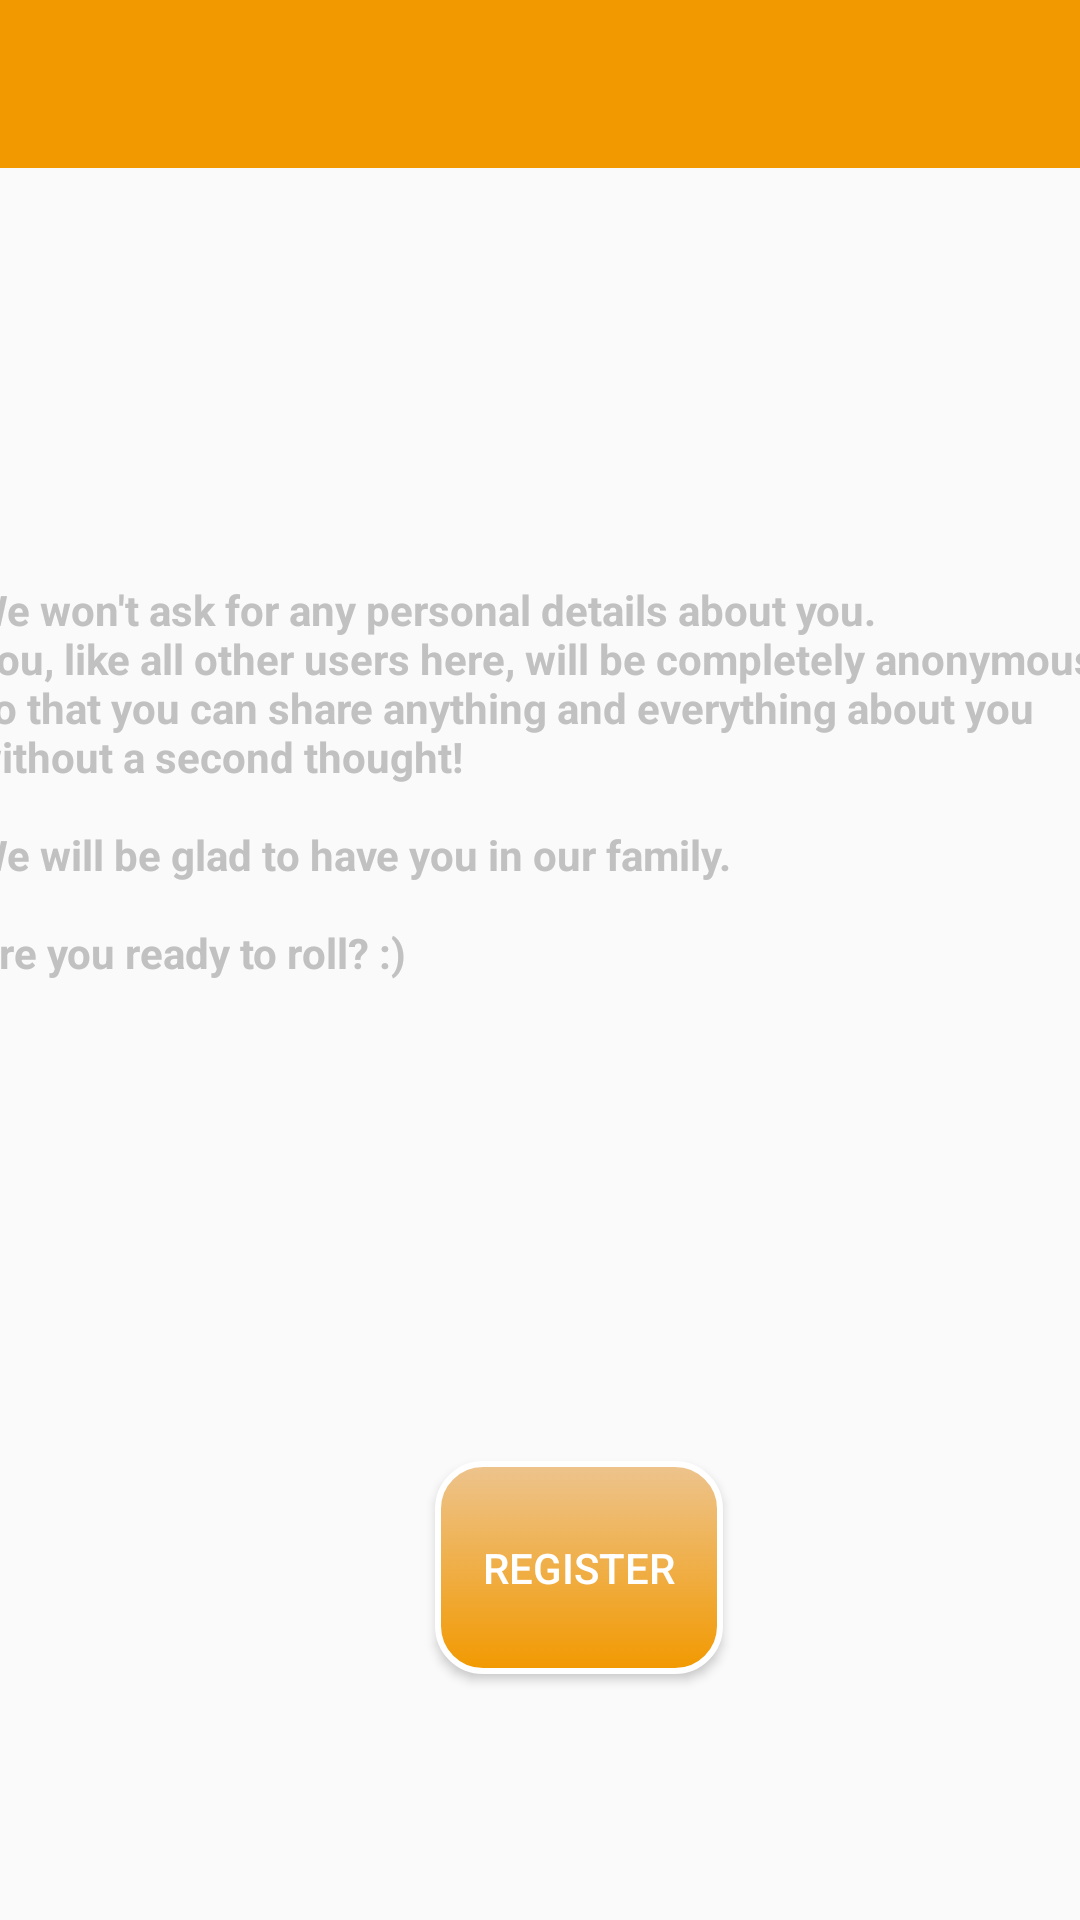

This screen was rendered from an Android layout file. Write that file and the resources it references.
<!-- AndroidManifest.xml: application theme AppTheme.NoActionBar -->
<!-- res/layout/activity_first_page.xml -->
<?xml version="1.0" encoding="utf-8"?>
<androidx.constraintlayout.widget.ConstraintLayout xmlns:android="http://schemas.android.com/apk/res/android"
    xmlns:app="http://schemas.android.com/apk/res-auto"
    xmlns:tools="http://schemas.android.com/tools"
    android:orientation="vertical" android:layout_width="match_parent"
    android:layout_height="match_parent"
    tools:context=".FirstPage">

    <androidx.appcompat.widget.Toolbar
        android:id="@+id/toolbar2"
        android:layout_width="match_parent"
        android:layout_height="wrap_content"
        app:layout_constraintBottom_toTopOf="@+id/textView2"
        app:layout_constraintEnd_toEndOf="parent"
        app:layout_constraintHorizontal_bias="0.0"
        app:layout_constraintStart_toStartOf="parent"
        app:layout_constraintTop_toTopOf="parent"
        app:layout_constraintVertical_bias="0.0"
        android:background="@color/forceful_orange"/>

    <TextView
        android:id="@+id/textView2"
        android:layout_width="388dp"
        android:layout_height="318dp"
        android:elevation="3dp"
        android:inputType="textMultiLine"
        android:paddingLeft="4dp"
        android:paddingTop="100px"
        android:text="@string/intro"
        android:textColor="#c1c1c1"
        android:textStyle="bold"
        app:layout_constraintBottom_toBottomOf="parent"
        app:layout_constraintEnd_toEndOf="parent"
        app:layout_constraintStart_toStartOf="parent"
        app:layout_constraintTop_toTopOf="parent"
        app:layout_constraintVertical_bias="0.498" />

    <Button
        android:id="@+id/register"
        android:layout_width="96dp"
        android:layout_height="71dp"
        android:background="@drawable/custom_button"
        android:onClick="register"
        android:text="Register"
        android:textColor="#fff"
        app:layout_constraintBottom_toBottomOf="parent"
        app:layout_constraintEnd_toEndOf="parent"
        app:layout_constraintHorizontal_bias="0.549"
        app:layout_constraintStart_toStartOf="parent"
        app:layout_constraintTop_toTopOf="parent"
        app:layout_constraintVertical_bias="0.856" />

</androidx.constraintlayout.widget.ConstraintLayout>
<!-- resources referenced by this layout -->
<resources>
  <color name="forceful_orange">#F29900</color>
  <!-- drawable custom_button (drawable) -->
  <?xml version="1.0" encoding="utf-8"?>
  <selector xmlns:android="http://schemas.android.com/apk/res/android">
      <item
          android:state_pressed="true"
          android:drawable="@drawable/button_pressed"/>
  
      <item
          android:drawable="@drawable/button_default"/>
  </selector>
  <string name="intro">We won\'t ask for any personal details about you. \nYou, like all other users here, will be completely anonymous so that you can share anything and everything about you without a second thought!\n\nWe will be glad to have you in our family.\n\nAre you ready to roll? :)</string>
  <style name="AppTheme.NoActionBar">
          <item name="windowActionBar">false</item>
          <item name="windowNoTitle">true</item>
          <item name="colorPrimary">@color/forceful_orange</item>
          <item name="colorPrimaryDark">@color/offbeat_green</item>
          <item name="colorBackgroundFloating">@color/harvester</item>
  
      </style>
  <!-- drawable button_pressed (drawable) -->
  <?xml version="1.0" encoding="utf-8"?>
  <shape xmlns:android="http://schemas.android.com/apk/res/android"
      android:shape="rectangle">
  
      <gradient
          android:angle="90"
          android:startColor="@color/eyecatching"
          android:endColor="#fff"
          />
  
      <padding
          android:bottom="7dp"
          android:top="7dp"
          android:right="7dp"
          android:left="7dp"/>
  
      <stroke
          android:width="2dp"
          android:color="#fff"/>
  
      <corners
          android:radius="15dp"/>
  
  
  </shape>
  <!-- drawable button_default (drawable) -->
  <?xml version="1.0" encoding="utf-8"?>
  <shape xmlns:android="http://schemas.android.com/apk/res/android"
      android:shape="rectangle">
  
      <gradient
          android:angle="90"
          android:startColor="@color/forceful_orange"
          android:endColor="@color/harvester"/>
  
      <padding
          android:bottom="7dp"
          android:top="7dp"
          android:right="7dp"
          android:left="7dp"/>
  
      <stroke
          android:width="2dp"
          android:color="#fff"/>
  
      <corners
          android:radius="15dp"/>
  
  
  </shape>
  <color name="offbeat_green">#919301</color>
  <color name="harvester">#EDC48E</color>
  <color name="eyecatching">#D5C122</color>
</resources>
